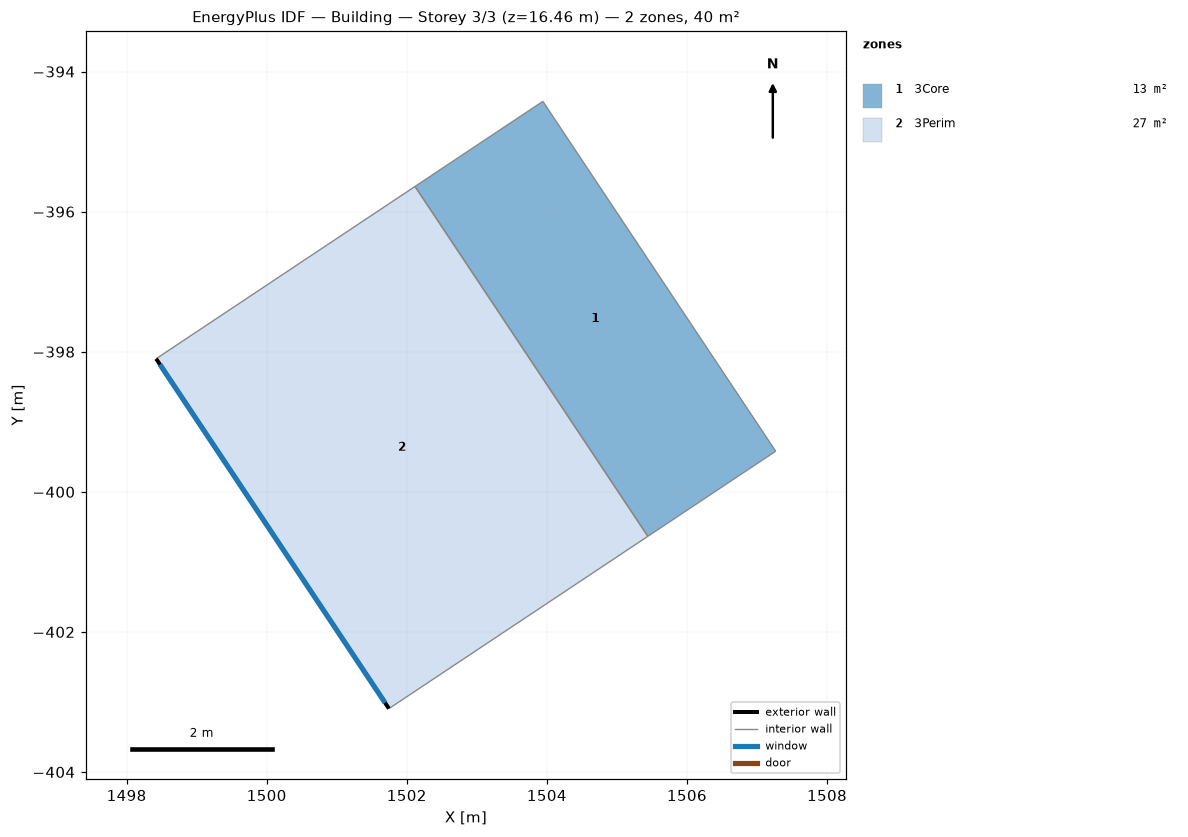
=== STOREY PLAN SPEC (per zone: floor XY polygon, exterior-wall plan segments, windows/doors) ===
zone 1: 3Core  (13.2 m²)
  floor: (1502.12, -395.64) (1503.94, -394.43) (1507.27, -399.42) (1505.44, -400.63)
  interior walls: 4
zone 2: 3Perim  (26.6 m²)
  floor: (1498.42, -398.10) (1502.12, -395.64) (1505.44, -400.63) (1501.75, -403.09)
  exterior wall: (1501.75, -403.09) – (1498.42, -398.10)  [6.0 m]
    window: (1501.69, -403.01) – (1498.48, -398.18)  [14.8 m²]
  interior walls: 3

=== DERIVED (storey summary) ===
Building: Building
Storey: 3 of 3  (floor level z = 16.46 m)
Storey gross floor area: 39.8 m²
Zones on this storey: 2
  - 3Core: floor 13.2 m²
  - 3Perim: floor 26.6 m²; exterior wall 6.0 m (24.7 m²); 1 window(s) 14.8 m²; WWR 60.0%
Zone adjacency (shared interzone walls):
  - 3Core ↔ 3Perim